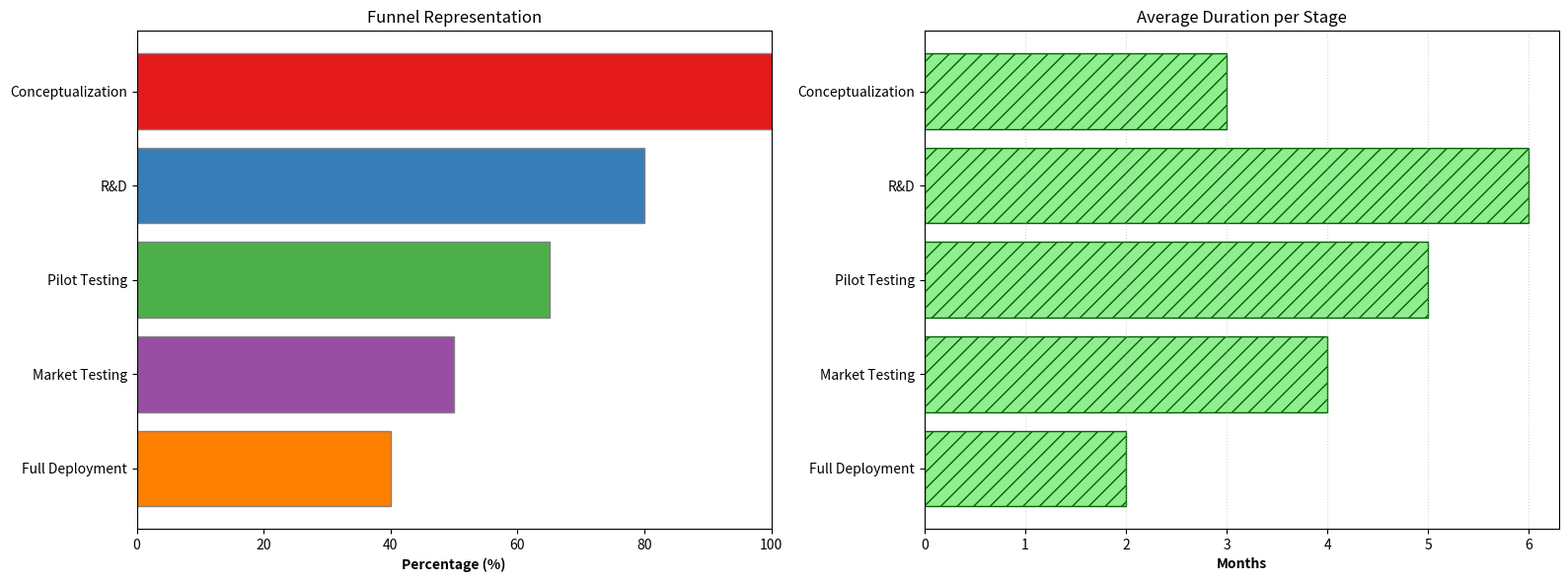

This figure's Python source:
import matplotlib.pyplot as plt
import matplotlib.patches as patches
import numpy as np

stages = ["Conceptualization", "R&D", "Pilot Testing", "Market Testing", "Full Deployment"]
percentages = [100, 80, 65, 50, 40]
average_durations = [3, 6, 5, 4, 2]

fig, (ax1, ax2) = plt.subplots(1, 2, figsize=(16, 6))
plt.subplots_adjust(wspace=0.3)

# Horizontal Bar Chart for Funnel Representation
ax1.barh(stages, percentages, color=['#e41a1c', '#377eb8', '#4daf4a', '#984ea3', '#ff7f00'], edgecolor='gray')
ax1.invert_yaxis()
ax1.set_xlim(0, 100)
ax1.set_xlabel("Percentage (%)", fontweight='bold')
ax1.set_title("Funnel Representation")

# Horizontal Bar Chart for Average Duration
ax2.barh(stages, average_durations, color='lightgreen', edgecolor='darkgreen', hatch='//')
ax2.invert_yaxis()
ax2.grid(axis='x', linestyle=':', alpha=0.5)
ax2.set_xlabel("Months", fontweight='bold')
ax2.set_title("Average Duration per Stage", style='italic')

plt.tight_layout()
plt.show()
